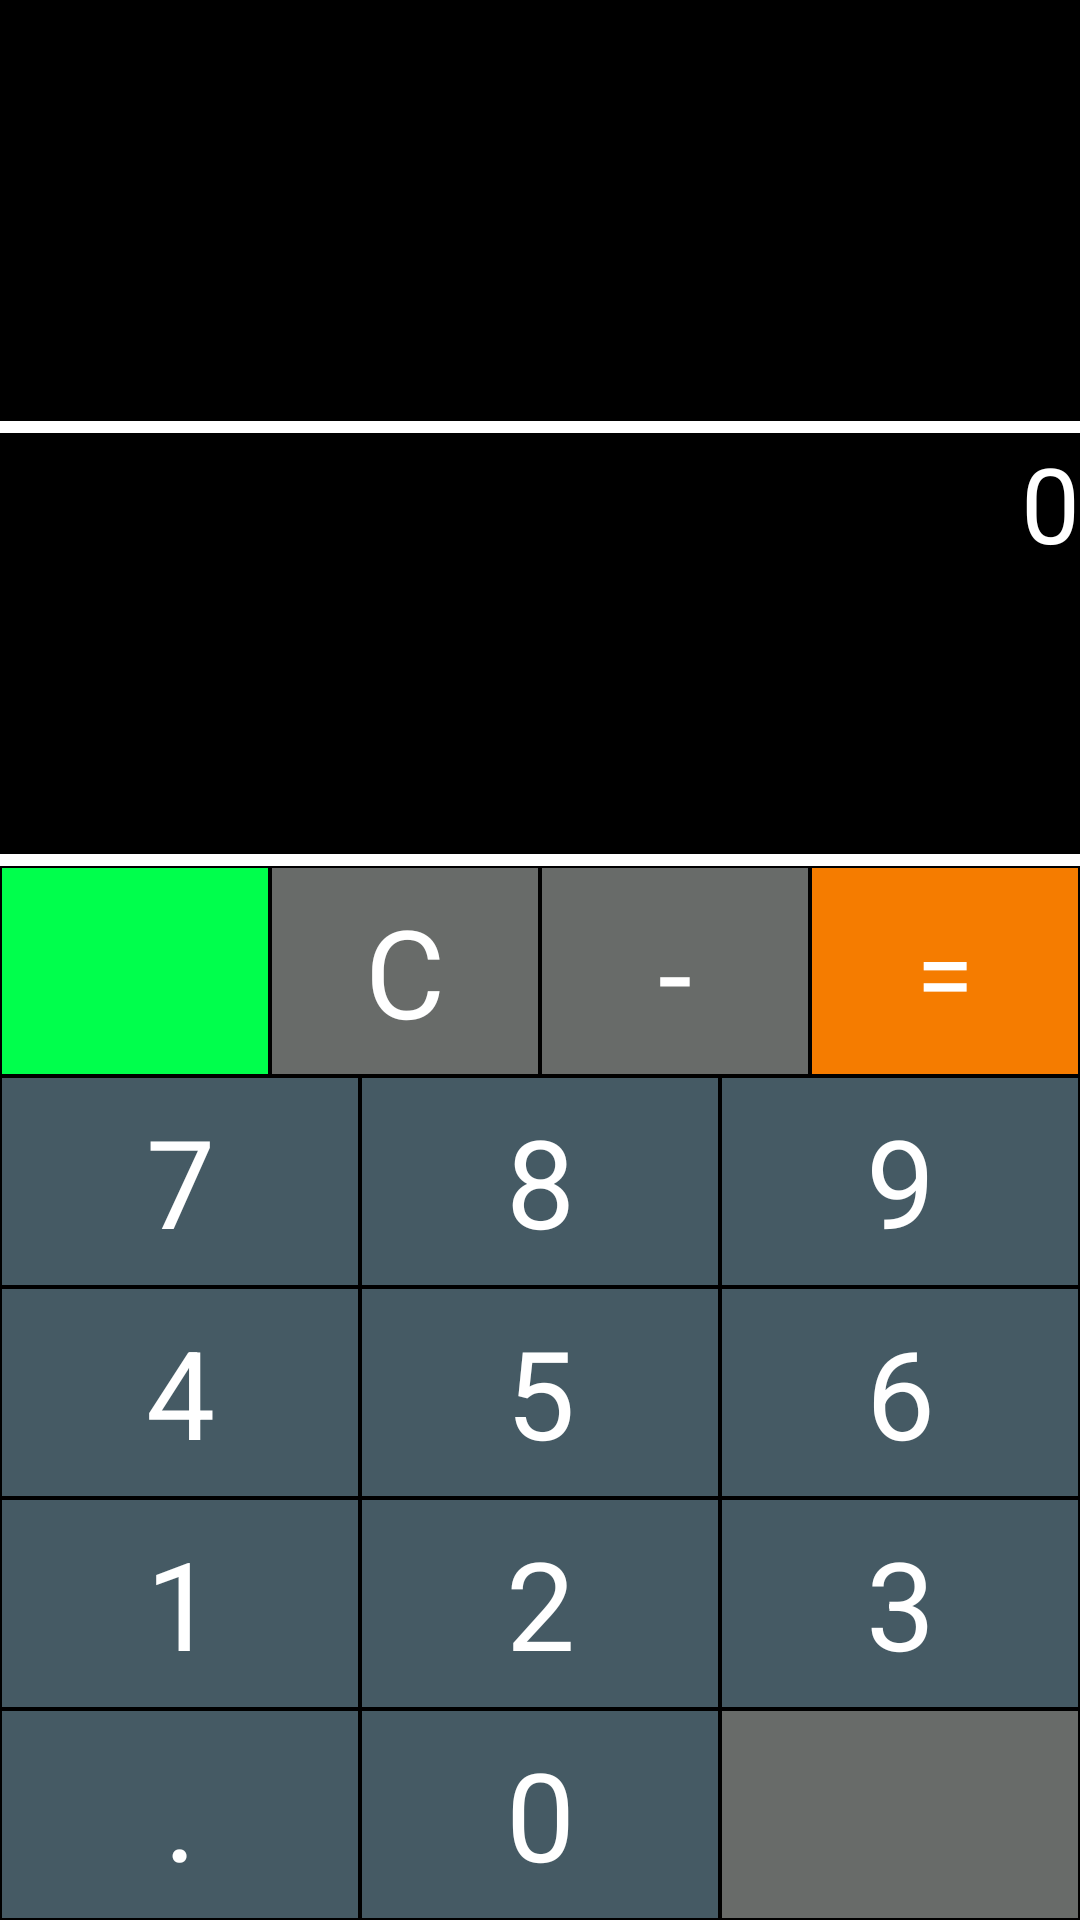

Write the Android layout XML for this screen, with the resource values it uses.
<!-- AndroidManifest.xml: application theme AppTheme -->
<!-- res/layout/activity_game.xml -->
<?xml version="1.0" encoding="utf-8"?>

<LinearLayout xmlns:android="http://schemas.android.com/apk/res/android"
    xmlns:app="http://schemas.android.com/apk/res-auto"
    xmlns:tools="http://schemas.android.com/tools"
    android:layout_width="match_parent"
    android:layout_height="match_parent"
    android:orientation="vertical"
    android:background="@android:color/black"
    tools:context=".gameActivity">

    <LinearLayout
        android:layout_width="match_parent"
        android:layout_height="match_parent"
        android:orientation="vertical">


        <LinearLayout
            android:layout_width="match_parent"
            android:layout_height="0dp"
            android:orientation="horizontal"
            tools:ignore="Suspicious0dp"
            android:layout_weight="2">

            <ScrollView
                android:id="@+id/SCROLLER_ID1"
                android:layout_width="fill_parent"
                android:layout_height="match_parent"
                android:scrollbars="vertical"
                android:fillViewport="true">
                <TextView
                    android:id="@+id/question"
                    android:layout_width="match_parent"
                    android:layout_height="wrap_content"
                    android:textSize="50sp"
                    android:textColor="@android:color/background_light"
                    android:textAlignment="textEnd"
                    android:text=""
                    android:scrollbars="horizontal"
                    android:gravity="end" />
            </ScrollView>
        </LinearLayout>

        <LinearLayout
            android:layout_width="match_parent"
            android:layout_height="4dp"
            android:orientation="horizontal"
            tools:ignore="Suspicious0dp"
            android:background="@color/white"
            >
        </LinearLayout>

        <LinearLayout
            android:layout_width="match_parent"
            android:layout_height="0dp"
            android:orientation="horizontal"
            tools:ignore="Suspicious0dp"
            android:layout_weight="2">

            <ScrollView
                android:id="@+id/SCROLLER_ID"
                android:layout_width="fill_parent"
                android:layout_height="match_parent"
                android:scrollbars="vertical"
                android:fillViewport="true">
                <TextView
                    android:id="@+id/Answer"
                    android:layout_width="fill_parent"
                    android:layout_height="fill_parent"
                    android:textSize="35sp"
                    android:textColor="@android:color/background_light"
                    android:text="0"
                    android:scrollbars="vertical"
                    android:textAlignment="textEnd"
                    android:gravity="end"
                    />
            </ScrollView>
        </LinearLayout>

        <LinearLayout
            android:layout_width="match_parent"
            android:layout_height="4dp"
            android:orientation="horizontal"
            tools:ignore="Suspicious0dp"
            android:background="@color/white"
            >
        </LinearLayout>




        <LinearLayout
            android:layout_width="match_parent"
            android:layout_height="0dp"
            android:orientation="horizontal"
            android:layout_weight="1">

            <ImageView
                android:id="@+id/menu"
                style="@style/MenuButtonStyle"
                android:src="@drawable/menu"
                android:scaleType="center" />
            <TextView
                android:id="@+id/cut"
                style="@style/OperatorButtonStyle"
                android:text="C"
                />
            <TextView
                android:id="@+id/minus"
                style="@style/OperatorButtonStyle"
                android:text="-" />
            <TextView
                android:id="@+id/equal"
                style="@style/ActionButtonStyle"
                android:text="=" />

        </LinearLayout>
        <LinearLayout
            android:layout_width="match_parent"
            android:layout_height="0dp"
            android:orientation="horizontal"
            android:layout_weight="1">
            <TextView
                android:id="@+id/seven"
                style="@style/NumberButtonStyle"
                android:text="7" />
            <TextView
                android:id="@+id/eight"
                style="@style/NumberButtonStyle"
                android:text="8" />
            <TextView
                android:id="@+id/nine"
                style="@style/NumberButtonStyle"
                android:text="9" />

        </LinearLayout>


        <LinearLayout
            android:layout_width="match_parent"
            android:layout_height="0dp"
            android:orientation="horizontal"
            android:layout_weight="1">
            <TextView
                android:id="@+id/four"
                style="@style/NumberButtonStyle"
                android:text="4" />
            <TextView
                android:id="@+id/five"
                style="@style/NumberButtonStyle"
                android:text="5" />
            <TextView
                android:id="@+id/six"
                style="@style/NumberButtonStyle"
                android:text="6" />

        </LinearLayout>

        <LinearLayout
            android:layout_width="match_parent"
            android:layout_height="0dp"
            android:orientation="horizontal"
            android:layout_weight="1">
            <TextView
                android:id="@+id/one"
                style="@style/NumberButtonStyle"
                android:text="1" />
            <TextView
                android:id="@+id/two"
                style="@style/NumberButtonStyle"
                android:text="2" />
            <TextView
                android:id="@+id/three"
                style="@style/NumberButtonStyle"
                android:text="3" />

        </LinearLayout>

        <LinearLayout
            android:layout_width="match_parent"
            android:layout_height="0dp"
            android:orientation="horizontal"
            android:layout_weight="1">
            <TextView
                android:id="@+id/point"
                style="@style/NumberButtonStyle"
                android:text="." />
            <TextView
                android:id="@+id/zero"
                style="@style/NumberButtonStyle"
                android:text="0" />
            <ImageView
                android:id="@+id/backspace"
                style="@style/OperatorButtonStyle"
                android:src="@drawable/erase"
                android:scaleType="center" />

        </LinearLayout>



    </LinearLayout>

</LinearLayout>
<!-- resources referenced by this layout -->
<resources>
  <color name="white">#FFFFFF</color>
  <style name="ActionButtonStyle">
          <item name="android:layout_width">0dp</item>
          <item name="android:layout_height">match_parent</item>
          <item name="android:layout_weight">1</item>
          <item name="android:background">@color/action</item>
          <item name="android:textSize">35sp</item>
          <item name="android:gravity">center</item>
          <item name="android:textColor">@android:color/white</item>
          <item name="android:layout_margin">0.5dp</item>
      </style>
  <style name="MenuButtonStyle">
          <item name="android:layout_width">0dp</item>
          <item name="android:layout_height">match_parent</item>
          <item name="android:layout_weight">1</item>
          <item name="android:background">@color/menucolor</item>
          <item name="android:textSize">41sp</item>
          <item name="android:gravity">center</item>
          <item name="android:textColor">@android:color/white</item>
          <item name="android:layout_margin">0.5dp</item>
      </style>
  <style name="NumberButtonStyle">
          <item name="android:layout_width">0dp</item>
          <item name="android:layout_height">match_parent</item>
          <item name="android:layout_weight">1</item>
          <item name="android:background">@color/number</item>
          <item name="android:textSize">41sp</item>
          <item name="android:gravity">center</item>
          <item name="android:textColor">@android:color/white</item>
          <item name="android:layout_margin">0.5dp</item>
      </style>
  <style name="OperatorButtonStyle">
          <item name="android:layout_width">0dp</item>
          <item name="android:layout_height">match_parent</item>
          <item name="android:layout_weight">1</item>
          <item name="android:background">@color/secondary</item>
          <item name="android:textSize">41sp</item>
          <item name="android:gravity">center</item>
          <item name="android:textColor">@android:color/white</item>
          <item name="android:layout_margin">0.5dp</item>
      </style>
  <style name="AppTheme" parent="Theme.AppCompat.Light.NoActionBar">
          
          <item name="colorPrimary">@color/colorPrimary</item>
          <item name="colorPrimaryDark">@color/colorPrimaryDark</item>
          <item name="colorAccent">@color/colorAccent</item>
  
      </style>
  <color name="action">#F57c00</color>
  <color name="menucolor">#00FF4C</color>
  <color name="number">#455A64</color>
  <color name="secondary">#686B69</color>
  <color name="colorPrimary">#008577</color>
  <color name="colorPrimaryDark">#00574B</color>
  <color name="colorAccent">#D81B60</color>
</resources>
